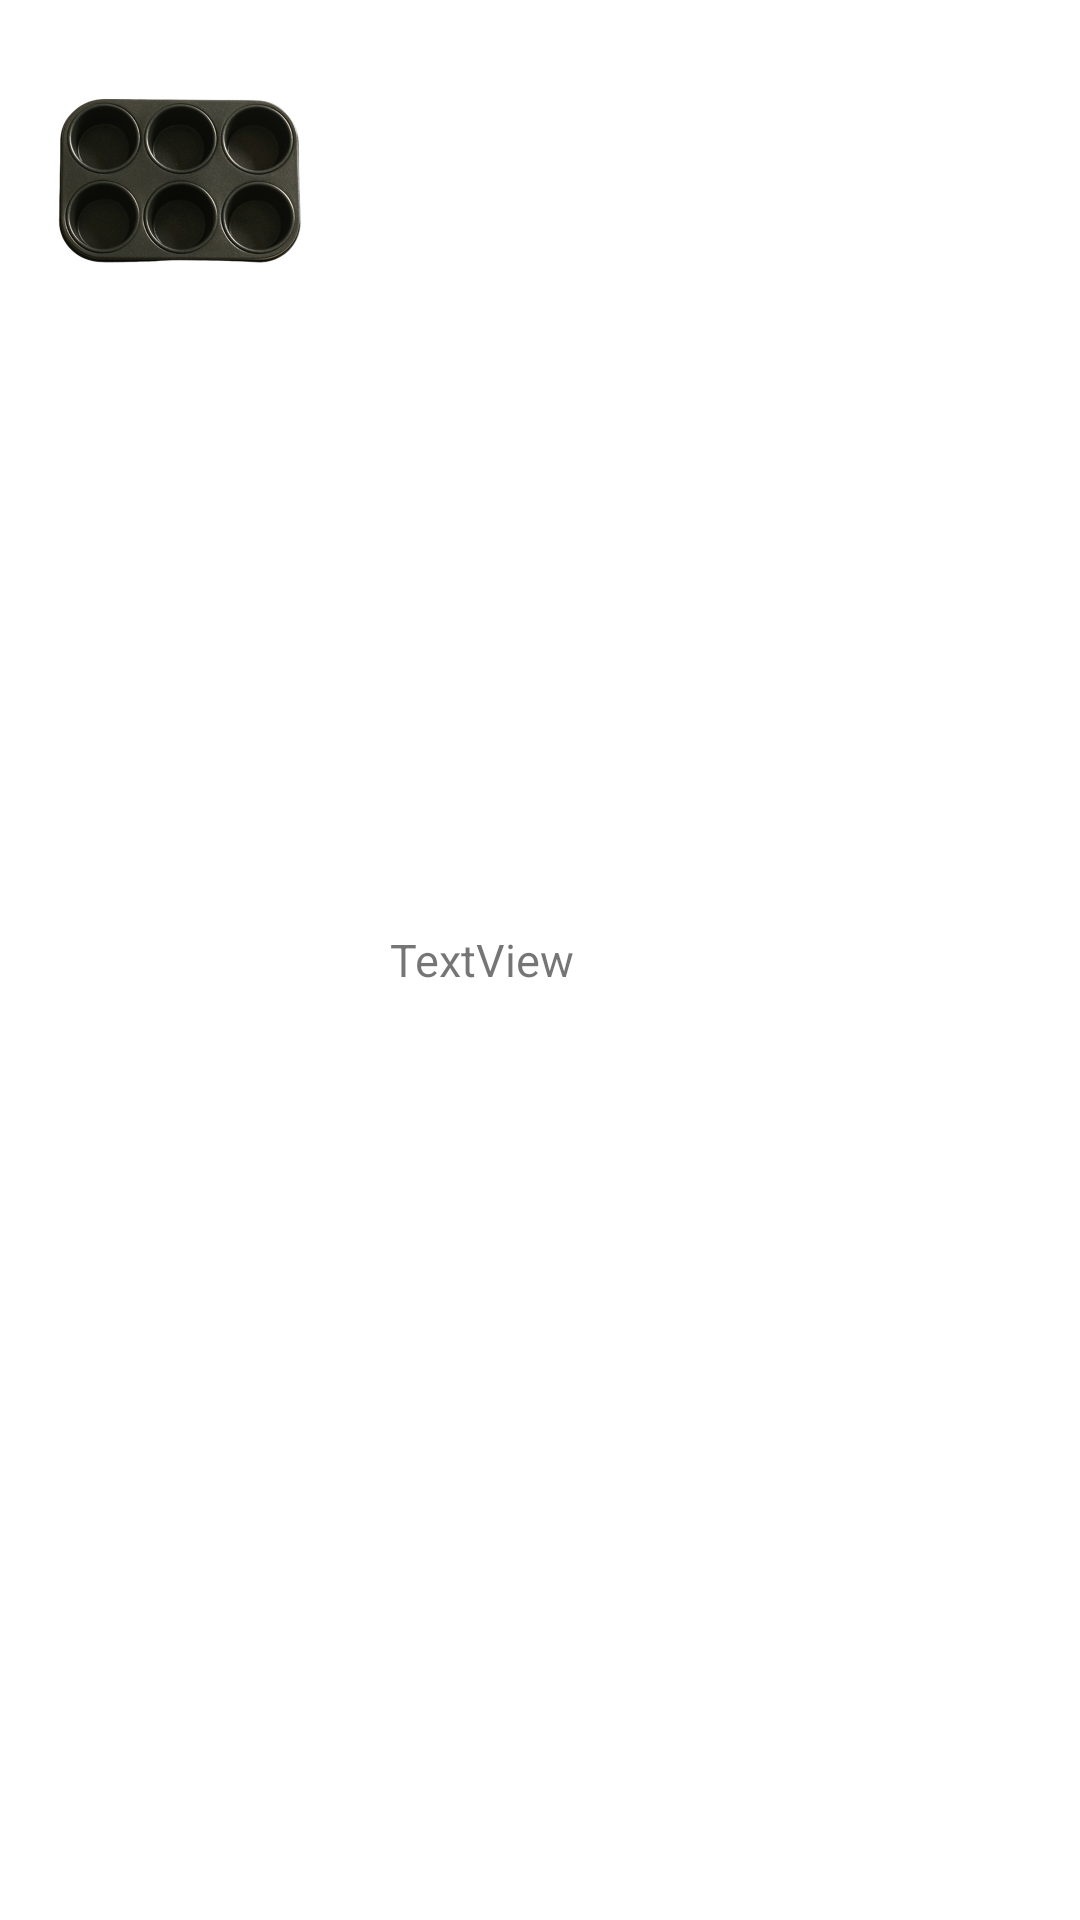

Layout XML and referenced resources for this Android screen:
<!-- AndroidManifest.xml: application theme Theme.MP_20203125 -->
<!-- res/layout/item.xml -->
<?xml version="1.0" encoding="utf-8"?>
<LinearLayout xmlns:android="http://schemas.android.com/apk/res/android"
    xmlns:app="http://schemas.android.com/apk/res-auto"
    android:layout_width="match_parent"
    android:layout_height="wrap_content"
    android:paddingVertical="10dp">

    <ImageView
        android:id="@+id/i1"
        android:layout_width="0dp"
        android:layout_height="100dp"
        android:layout_weight="1"
        android:scaleType="fitCenter"
        app:srcCompat="@drawable/tray" />

    <TextView
        android:id="@+id/n1"
        android:layout_width="0dp"
        android:layout_height="wrap_content"
        android:paddingHorizontal="10dp"
        android:layout_gravity="center"
        android:textSize="15sp"
        android:layout_weight="2"
        android:text="TextView" />
</LinearLayout>
<!-- resources referenced by this layout -->
<resources>
  <!-- drawable tray: png bitmap (drawable-v24, 216020 bytes) -->
  <style name="Theme.MP_20203125" parent="Theme.MaterialComponents.DayNight.DarkActionBar">
          
          <item name="colorPrimary">@color/purple_500</item>
          <item name="colorPrimaryVariant">@color/purple_700</item>
          <item name="colorOnPrimary">@color/white</item>
          
          <item name="colorSecondary">@color/teal_200</item>
          <item name="colorSecondaryVariant">@color/teal_700</item>
          <item name="colorOnSecondary">@color/black</item>
          
          <item name="android:statusBarColor" tools:targetApi="l">?attr/colorPrimaryVariant</item>
          
      </style>
  <!-- not gathered from this repository: default colours our renderer supplied (Android Studio template values) -->
  <color name="purple_500">#FF6200EE</color>
  <color name="purple_700">#FF3700B3</color>
  <color name="teal_200">#FF03DAC5</color>
  <color name="teal_700">#FF018786</color>
  <color name="black">#FF000000</color>
  <color name="white">#FFFFFFFF</color>
</resources>
